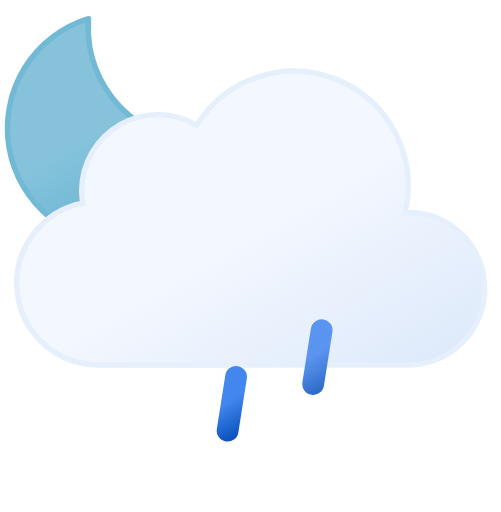
t = 0.00 s
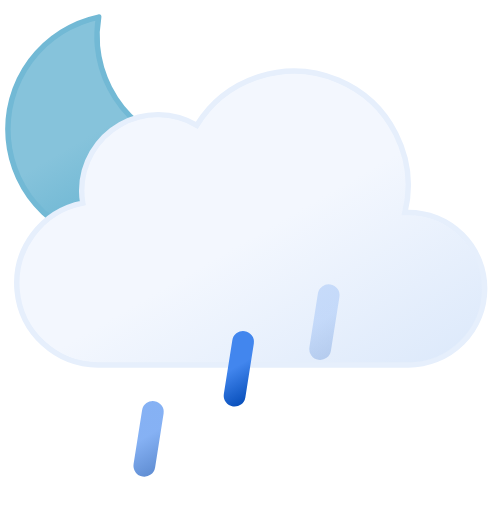
t = 1.25 s
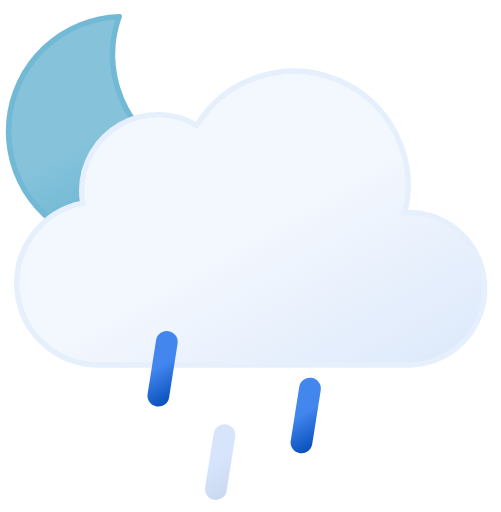
t = 3.75 s
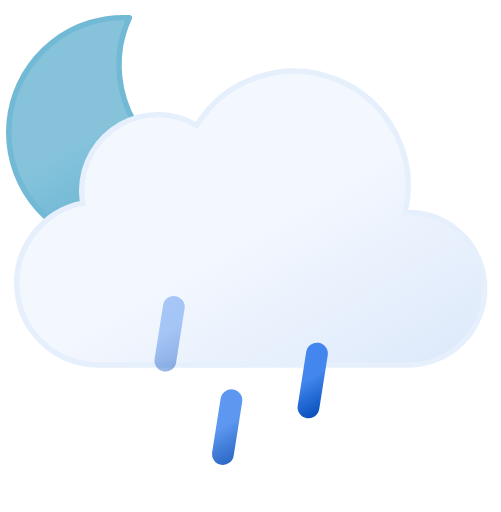
t = 5.00 s
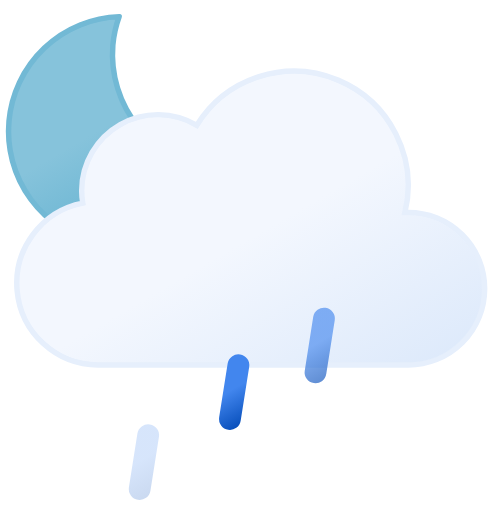
t = 6.25 s
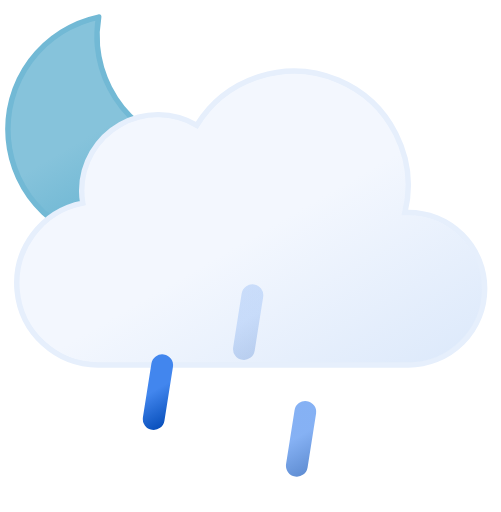
t = 8.75 s

The animated SVG that drew these frames (rendered in a browser with its animation timeline set to each time). Animation: 8 SMIL elements (animate=3,animateTransform=5); one cycle of 10.00 s, repeats indefinitely.

<svg xmlns="http://www.w3.org/2000/svg" xmlns:xlink="http://www.w3.org/1999/xlink" viewBox="9 12 46 47">
	<defs>
		<linearGradient id="a" x1="13.58" y1="15.57" x2="24.15" y2="33.87" gradientUnits="userSpaceOnUse">
			<stop offset="0" stop-color="#86c3db"/>
			<stop offset="0.45" stop-color="#86c3db"/>
			<stop offset="1" stop-color="#5eafcf"/>
			<animateTransform attributeName="gradientTransform" type="rotate" values="10 19.22 24.293; -10 19.22 24.293; 10 19.22 24.293" dur="10s" repeatCount="indefinite"/>
		</linearGradient>
		<linearGradient id="b" x1="22.56" y1="21.96" x2="39.2" y2="50.8" gradientUnits="userSpaceOnUse">
			<stop offset="0" stop-color="#f3f7fe"/>
			<stop offset="0.45" stop-color="#f3f7fe"/>
			<stop offset="1" stop-color="#deeafb"/>
		</linearGradient>
		<linearGradient id="c" x1="22.53" y1="42.95" x2="25.47" y2="48.05" gradientUnits="userSpaceOnUse">
			<stop offset="0" stop-color="#4286ee"/>
			<stop offset="0.45" stop-color="#4286ee"/>
			<stop offset="1" stop-color="#0950bc"/>
		</linearGradient>
		<linearGradient id="d" x1="29.53" y1="42.95" x2="32.47" y2="48.05" xlink:href="#c"/>
		<linearGradient id="e" x1="36.53" y1="42.95" x2="39.47" y2="48.05" xlink:href="#c"/>
	</defs>
	<path d="M29.33,26.68A10.61,10.61,0,0,1,18.65,16.14,10.5,10.5,0,0,1,19,13.5,10.54,10.54,0,1,0,30.5,26.61,11.48,11.48,0,0,1,29.33,26.68Z" stroke="#72b9d5" stroke-linecap="round" stroke-linejoin="round" stroke-width="0.5" fill="url(#a)">
		<animateTransform attributeName="transform" type="rotate" values="-10 19.22 24.293; 10 19.22 24.293; -10 19.22 24.293" dur="10s" repeatCount="indefinite"/>
	</path>
	<path d="M46.5,31.5l-.32,0a10.49,10.49,0,0,0-19.11-8,7,7,0,0,0-10.57,6,7.21,7.21,0,0,0,.1,1.14A7.5,7.5,0,0,0,18,45.5a4.19,4.19,0,0,0,.5,0v0h28a7,7,0,0,0,0-14Z" stroke="#e6effc" stroke-miterlimit="10" stroke-width="0.5" fill="url(#b)"/>
	<line x1="24.39" y1="43.03" x2="23.61" y2="47.97" fill="none" stroke-linecap="round" stroke-miterlimit="10" stroke-width="2" stroke="url(#c)">
		<animateTransform attributeName="transform" type="translate" values="1 -5; -2 10" dur="0.7s" repeatCount="indefinite"/>
		<animate attributeName="opacity" values="0;1;1;0" dur="0.7s" repeatCount="indefinite"/>
	</line>
	<line x1="31.39" y1="43.03" x2="30.61" y2="47.97" fill="none" stroke-linecap="round" stroke-miterlimit="10" stroke-width="2" stroke="url(#d)">
		<animateTransform attributeName="transform" begin="-0.4s" type="translate" values="1 -5; -2 10" dur="0.7s" repeatCount="indefinite"/>
		<animate attributeName="opacity" begin="-0.4s" values="0;1;1;0" dur="0.7s" repeatCount="indefinite"/>
	</line>
	<line x1="38.39" y1="43.03" x2="37.61" y2="47.97" fill="none" stroke-linecap="round" stroke-miterlimit="10" stroke-width="2" stroke="url(#e)">
		<animateTransform attributeName="transform" begin="-0.2s" type="translate" values="1 -5; -2 10" dur="0.7s" repeatCount="indefinite"/>
		<animate attributeName="opacity" begin="-0.2s" values="0;1;1;0" dur="0.7s" repeatCount="indefinite"/>
	</line>
</svg>
